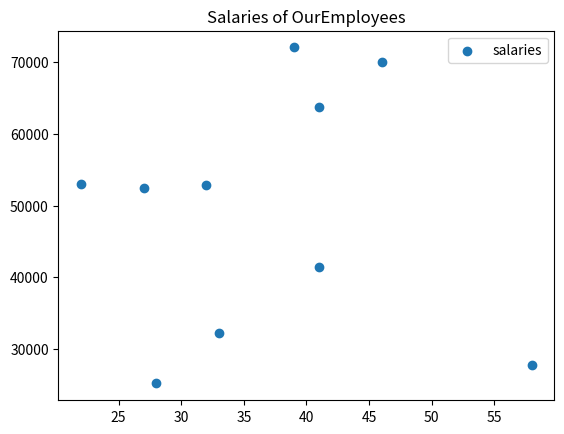

Recreate this plot in Python.
import matplotlib.pyplot as plt
import numpy as np

ageMin = 21
ageMax = 65
entries = 10
salaryMin = 20000
salaryMax = 80000

# the seed() command stores the initial random selection so it is returned every time the program runs
np.random.seed(1)
salaries = np.random.randint(salaryMin,salaryMax,entries)
ages = np.random.randint(ageMin,ageMax,entries)

print(ages, salaries)
plt.scatter(ages, salaries, label="salaries")
plt.legend()
plt.title("Salaries of OurEmployees")
plt.savefig("prettier-plot.png")